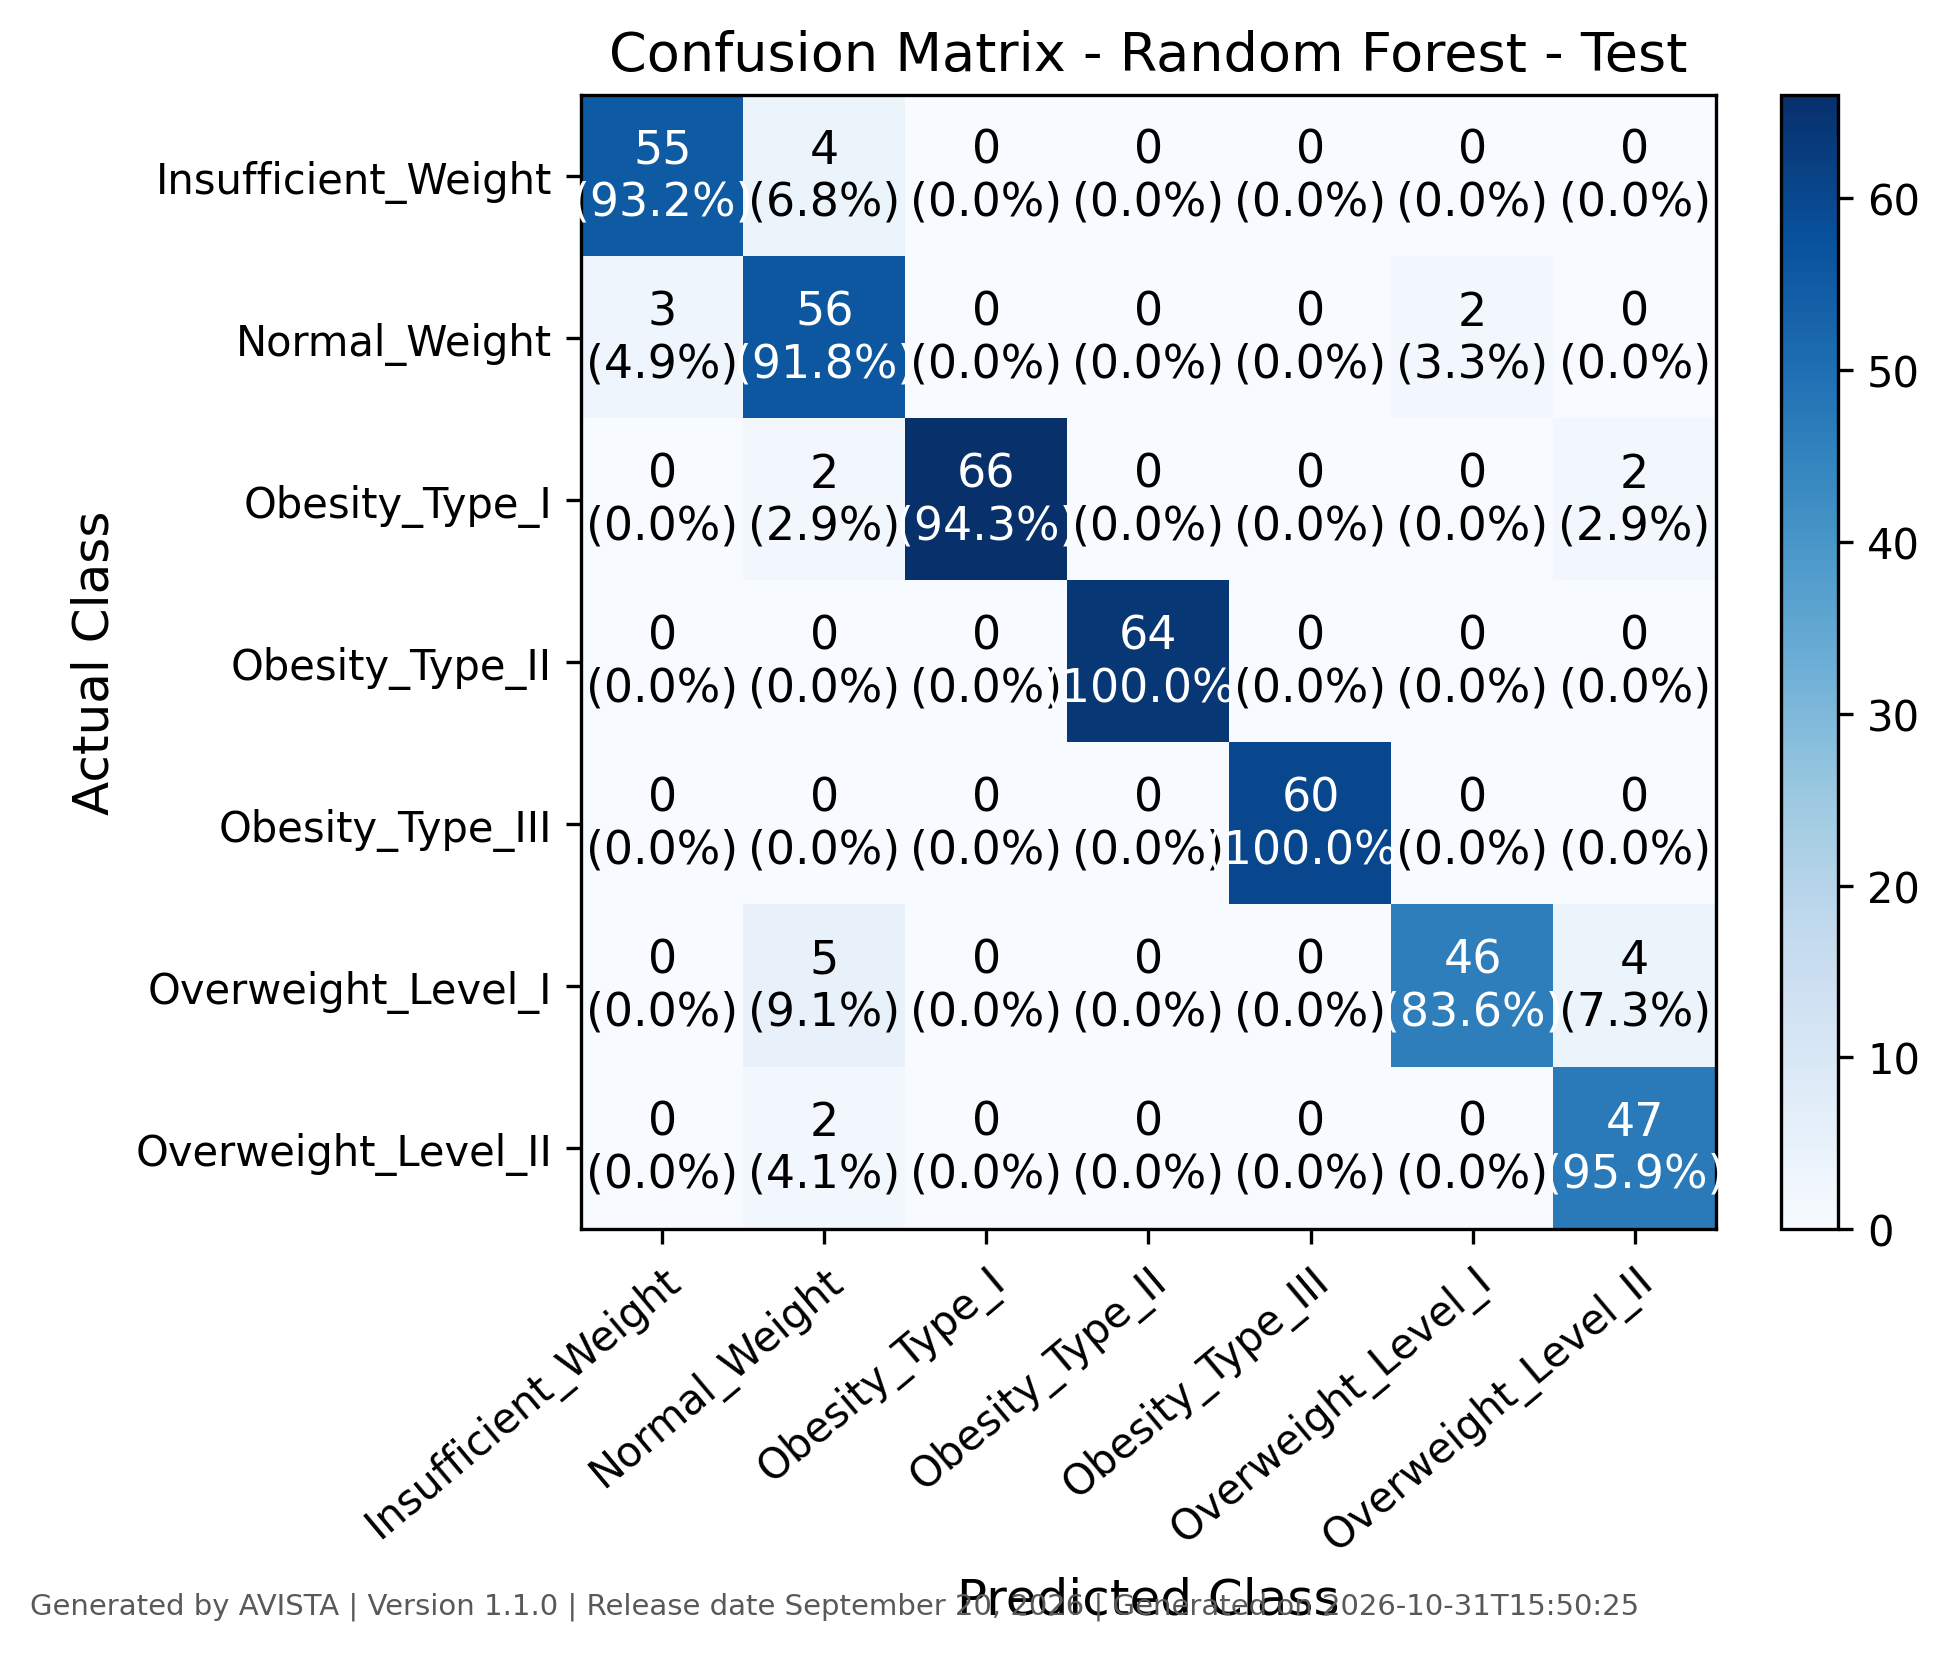

The file beside this chart, header and first rows:
, Insufficient_Weight, Normal_Weight, Obesity_Type_I, Obesity_Type_II, Obesity_Type_III, Overweight_Level_I, Overweight_Level_II
Insufficient_Weight, 55, 4, 0, 0, 0, 0, 0
Normal_Weight, 3, 56, 0, 0, 0, 2, 0
Obesity_Type_I, 0, 2, 66, 0, 0, 0, 2
Obesity_Type_II, 0, 0, 0, 64, 0, 0, 0
Obesity_Type_III, 0, 0, 0, 0, 60, 0, 0
Overweight_Level_I, 0, 5, 0, 0, 0, 46, 4
Overweight_Level_II, 0, 2, 0, 0, 0, 0, 47
